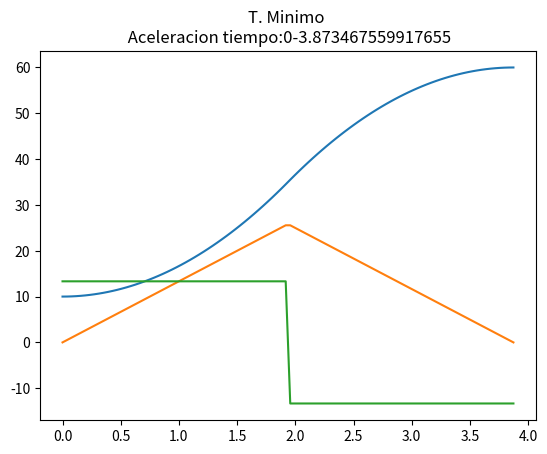

Source code (Python):

import numpy as np
from matplotlib import pyplot as plt

def Trapezoidal2(q_i, q_f, a_max):
    '''
    Tiempo final: t_f
    Punto inicial y final: q_i, q_f
    Velocidad maxima: v_max 
    opcionales 
        Tiempo velocidad máxima : t_b
        Aceleración máxima: a_max 
    '''
    t_f = 2*((q_f - q_i)/a_max)**0.5
    t_s = t_f/2

    x = np.linspace(0.0001, t_f, 100)
    #position
    y = []
    for t in x:
        y.append(trapezoidalPosition2(t, q_i, q_f, t_s, a_max, t_f))
    GraphTrapezoidal2(f"T. Minimo \n Posicion tiempo:{0}-{t_f}",x, y)

    #velocidad
    y = []
    for t in x:
        y.append(trapezoidalSpeed2(t, t_s, a_max, t_f))
    GraphTrapezoidal2(f"T. Minimo \n Velocidad tiempo:{0}-{t_f}",x, y)

    #aceleracion
    y = []
    for t in x:
        y.append(trapezoidalAcceleration2(t, t_s, a_max, t_f))
    GraphTrapezoidal2(f"T. Minimo \n Aceleracion tiempo:{0}-{t_f}",x, y)
    return t_f
    
def GraphTrapezoidal2(title, x, y):
    plt.plot(x, y)
    plt.title(title)
    plt.show()



def trapezoidalPosition2(t, q_i, q_f, t_s, a_max, t_f):
    if t>0 and t<=t_s:
        q_t = q_i + 0.5*(a_max)*(t**2)
    elif t<= t_f:
        q_t = q_f - 0.5*a_max*(t-t_f)**2
    else:
        q_t = None
    return q_t

def trapezoidalSpeed2(t, t_s, a_max, t_f):
    if t>0 and t<=t_s:
        q_t = (a_max)*t
    elif t<=t_f:
        q_t = -(a_max)*(t-t_f)
    else:
        q_t = None
    return q_t

def trapezoidalAcceleration2(t, t_b, a_max, t_f):
    if t>0 and t<=t_b:
        q_t = (a_max)
    elif t<=t_f:
        q_t = -(a_max)
    else:
        q_t = None
    return q_t

def main():
    print("Probando archivo tiempoMinimo.py...")
    print(f'vel_i: 10°, vel_f: 60°, ac_max: 13.33 deg/s**2')
    Trapezoidal2(10, 60, 13.33)

if __name__=='__main__':
    main()
